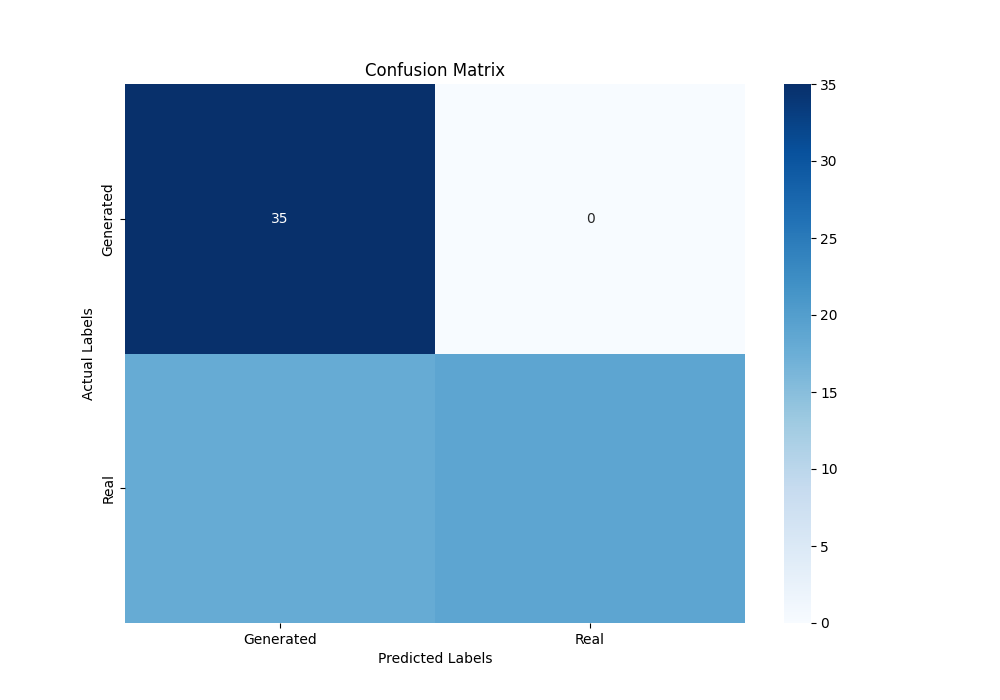

Data behind this chart, as committed beside it:
3.500000000000000000e+01, 0.000000000000000000e+00
1.800000000000000000e+01, 1.900000000000000000e+01
